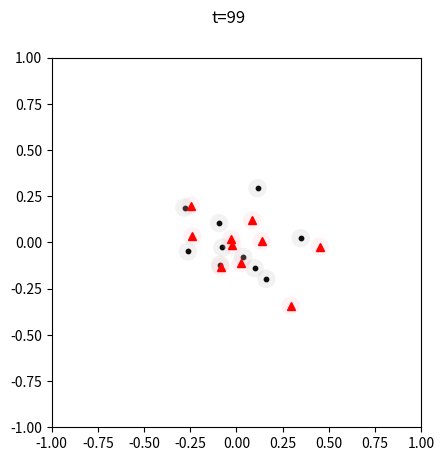

Recreate this plot in Python.
import numpy as np
import matplotlib.pyplot as plt
import matplotlib.patches as patches
import time

def step(x, sigma):
    cov = np.diag(sigma)
    dt = 0.1
    x = x + dt * np.random.multivariate_normal([0, 0], cov, 20)
    return x

def draw(t):
    plt.clf()
    plt.suptitle(f"t={t}")
    ax = plt.gca()
    ax.scatter(x[:10,0], x[:10,1], c="black", s = 10)
    ax.plot(x[10:20,0], x[10:20,1], "r^")
    for i in range(10):
        c = patches.Circle(xy=x[i], radius=0.05, fc='grey', alpha=0.1)
        ax.add_patch(c)
        c = patches.Circle(xy=x[i+10], radius=0.05, fc='pink', alpha=0.2)
        ax.add_patch(c)

    ax.set_xlim(-1, 1)
    ax.set_ylim(-1, 1)
    ax.set_aspect('equal')
    plt.pause(0.01)

def draw_initial(fig, ax, t):
    text = fig.suptitle(f"t={t}")
    scat = ax.scatter(x[:10,0], x[:10,1], c="black", s = 10)
    line, = ax.plot(x[10:20,0], x[10:20,1], "r^")
    cs = []
    for i in range(10):
        c = patches.Circle(xy=x[i], radius=0.05, fc='grey', alpha=0.1)
        ax.add_patch(c)
        cs.append(c)
    for i in range(10):
        c = patches.Circle(xy=x[i+10], radius=0.05, fc='pink', alpha=0.2)
        ax.add_patch(c)
        cs.append(c)

    ax.set_xlim(-1, 1)
    ax.set_ylim(-1, 1)
    ax.set_aspect('equal')

    return text, scat, line, cs
 
def draw_succesive(text, scat, line, cs, t):
    text.set_text(f"t={t}")
    scat.set_offsets(x[:10,:])
    line.set_data(x[10:20,0], x[10:20,1])
    for i in range(20):
        cs[i].center = x[i]
    plt.pause(0.01)


if __name__ == '__main__':
    n_iter = 100
    sigma = np.full(2, 0.1 / 3)

    x = np.zeros((20,2))
    fig, ax = plt.subplots()
    
    start = time.time()
    for t in range(n_iter):
        x = step(x,sigma)
        draw(t) 
    elapsed_time1 = time.time() - start
    plt.close()

    fig, ax = plt.subplots()
    x = np.zeros((20,2))
    text, scat, line, cs = draw_initial(fig, ax, t)    
    start2 = time.time()
    for t in range(n_iter):
        x = step(x,sigma)
        draw_succesive(text, scat, line, cs, t)
    elapsed_time2 = time.time() - start2
    print(f"rewrite_all: {elapsed_time1}, rewrite_diff: {elapsed_time2}")
